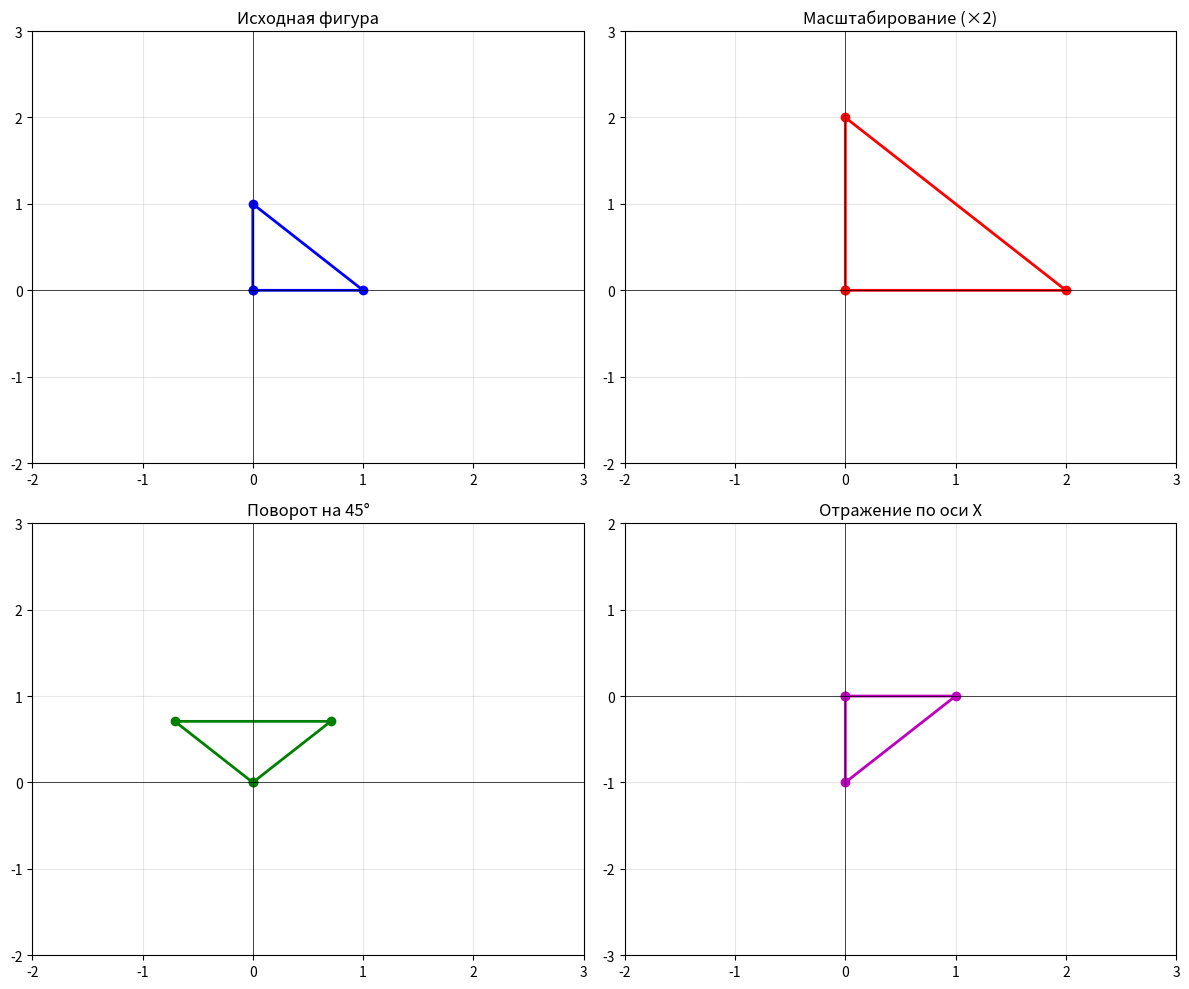

Python code for this plot:
import numpy as np
import matplotlib.pyplot as plt

print("=" * 60)
print("ЛИНЕЙНЫЕ ПРЕОБРАЗОВАНИЯ: Поворот и масштабирование")
print("=" * 60)

# ========== 1. СОЗДАЁМ ФИГУРУ (НАБОР ТОЧЕК) ==========

points = np.array([
    [0, 0],
    [1, 0],
    [0, 1],
    [0, 0]  # замыкаем треугольник
])

print("Исходная фигура (треугольник):")
print(points)

scale_matrix = np.array([[2, 0], [0, 2]])

angle = np.pi / 4
rotation_matrix = np.array([
    [np.cos(angle), -np.sin(angle)],
    [np.sin(angle), np.cos(angle)]
])

# Матрица отражения по оси X
reflect_x = np.array([[1, 0], [0, -1]])

scaled_points = (scale_matrix @ points.T).T
rotated_points = (rotation_matrix @ points.T).T
reflected_points = (reflect_x @ points.T).T

# ========== 4. ВИЗУАЛИЗАЦИЯ ==========
plt.figure(figsize=(12, 10))

# Исходная фигура
plt.subplot(2, 2, 1)
plt.plot(points[:, 0], points[:, 1], 'bo-', linewidth=2)
plt.xlim(-2, 3)
plt.ylim(-2, 3)
plt.grid(True, alpha=0.3)
plt.title('Исходная фигура')
plt.axhline(y=0, color='black', linewidth=0.5)
plt.axvline(x=0, color='black', linewidth=0.5)

# Масштабирование
plt.subplot(2, 2, 2)
plt.plot(scaled_points[:, 0], scaled_points[:, 1], 'ro-', linewidth=2)
plt.xlim(-2, 3)
plt.ylim(-2, 3)
plt.grid(True, alpha=0.3)
plt.title('Масштабирование (×2)')
plt.axhline(y=0, color='black', linewidth=0.5)
plt.axvline(x=0, color='black', linewidth=0.5)

# Поворот
plt.subplot(2, 2, 3)
plt.plot(rotated_points[:, 0], rotated_points[:, 1], 'go-', linewidth=2)
plt.xlim(-2, 3)
plt.ylim(-2, 3)
plt.grid(True, alpha=0.3)
plt.title('Поворот на 45°')
plt.axhline(y=0, color='black', linewidth=0.5)
plt.axvline(x=0, color='black', linewidth=0.5)

# Отражение
plt.subplot(2, 2, 4)
plt.plot(reflected_points[:, 0], reflected_points[:, 1], 'mo-', linewidth=2)
plt.xlim(-2, 3)
plt.ylim(-3, 2)
plt.grid(True, alpha=0.3)
plt.title('Отражение по оси X')
plt.axhline(y=0, color='black', linewidth=0.5)
plt.axvline(x=0, color='black', linewidth=0.5)

plt.tight_layout()
plt.savefig('linear_transformations.png', dpi=150)
plt.show()

print("✅ Преобразования применены!")
print("\nМатрицы преобразований:")
print(f"Масштабирование (×2):\n{scale_matrix}")
print(f"\nПоворот (45°):\n{rotation_matrix}")
print(f"\nОтражение по X:\n{reflect_x}")
